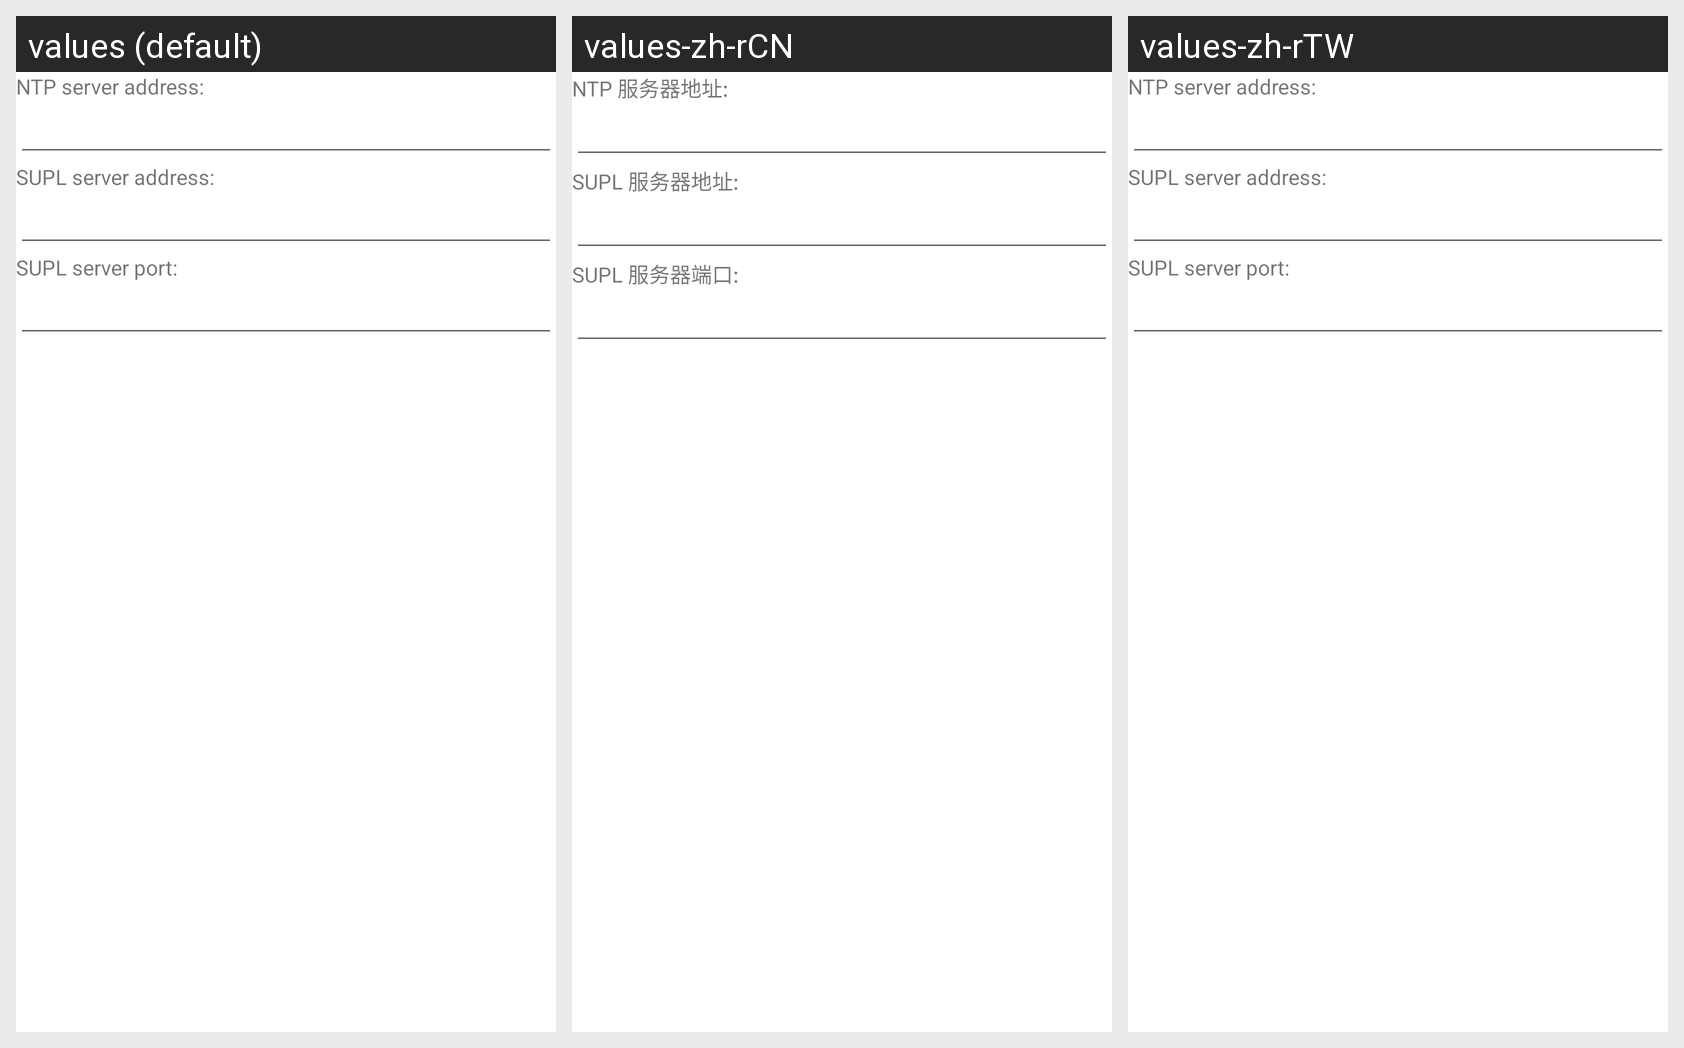

Here is an Android app screen in its default locale and in the app's own translations. Write out the translated-string differences for the strings that appear on this screen.
Android screen res/layout/gps_config_dialog.xml rendered under 3 locales, left to right: values (default), values-zh-rCN, values-zh-rTW. Device: Nexus 5 (rendered at 1080×1920; each locale shown at half size, 540×960, under a caption strip naming it); theme Theme.MaterialComponents.DayNight.NoActionBar.
Strings drawn on this screen, with the default value and each locale's value (text and hints the layout hard-codes, and strings that could not be matched under every locale, appear in the picture but are not listed):

gps_config_ntp_server
  values: NTP server address:
  values-zh-rCN: NTP 服务器地址:
  values-zh-rTW: NTP server address:  [not translated; the default value is used]

gps_config_supl_host
  values: SUPL server address:
  values-zh-rCN: SUPL 服务器地址:
  values-zh-rTW: SUPL server address:  [not translated; the default value is used]

gps_config_supl_port
  values: SUPL server port:
  values-zh-rCN: SUPL 服务器端口:
  values-zh-rTW: SUPL server port:  [not translated; the default value is used]
